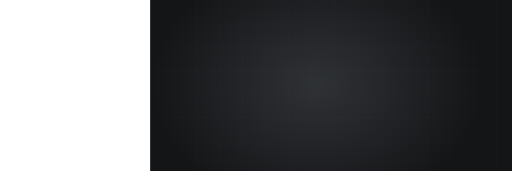
t = 0.00 s
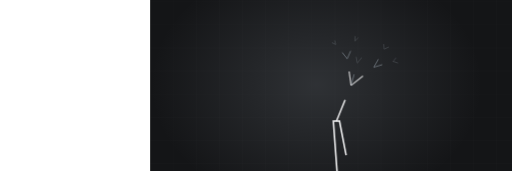
t = 2.44 s
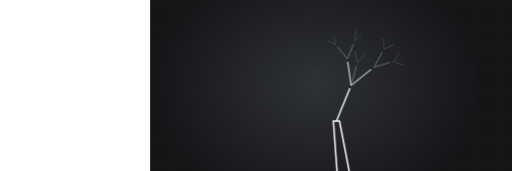
t = 3.34 s
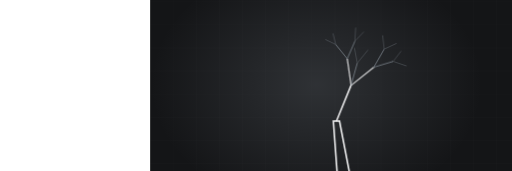
t = 5.13 s
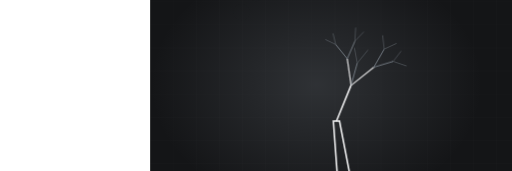
t = 6.70 s
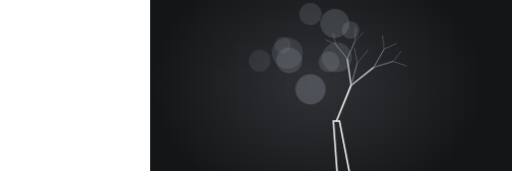
t = 8.27 s

The animated SVG that drew these frames (rendered in a browser with its animation timeline set to each time). Animation: 2 CSS @keyframes rules; frames cover the first 8.27 s, repeats indefinitely.

<svg xmlns="http://www.w3.org/2000/svg" viewBox="-390 235 1330 445" width="1330" height="445" preserveAspectRatio="xMidYMid slice" role="img" aria-label="Tree drawing itself, leaning habit"><defs><radialGradient id="glow"><stop offset="0%" stop-color="#9aa3ad" stop-opacity=".20"/><stop offset="100%" stop-color="#9aa3ad" stop-opacity="0"/></radialGradient></defs><style>.dw{stroke-dasharray:100;stroke-dashoffset:100;animation:dw 14.96s ease-in-out infinite}@keyframes dw{0%{stroke-dashoffset:100}24%{stroke-dashoffset:0}84%{stroke-dashoffset:0;opacity:1}95%{stroke-dashoffset:0;opacity:0}100%{stroke-dashoffset:100;opacity:0}}.leaf{opacity:0;animation:lf 14.96s ease-in-out infinite}@keyframes lf{0%,30%{opacity:0;transform:scale(.5)}48%{opacity:1;transform:scale(1)}84%{opacity:1}95%,100%{opacity:0}}@media (prefers-reduced-motion: reduce){*{animation:none!important}.dw{stroke-dashoffset:0!important}[class]{opacity:1!important}}</style><rect width="1200" height="900" fill="#141517"/><line x1="0" y1="0" x2="0" y2="900" stroke="#f5f5f6" stroke-width="1" opacity=".028"/><line x1="60" y1="0" x2="60" y2="900" stroke="#f5f5f6" stroke-width="1" opacity=".028"/><line x1="120" y1="0" x2="120" y2="900" stroke="#f5f5f6" stroke-width="1" opacity=".028"/><line x1="180" y1="0" x2="180" y2="900" stroke="#f5f5f6" stroke-width="1" opacity=".028"/><line x1="240" y1="0" x2="240" y2="900" stroke="#f5f5f6" stroke-width="1" opacity=".028"/><line x1="300" y1="0" x2="300" y2="900" stroke="#f5f5f6" stroke-width="1" opacity=".028"/><line x1="360" y1="0" x2="360" y2="900" stroke="#f5f5f6" stroke-width="1" opacity=".028"/><line x1="420" y1="0" x2="420" y2="900" stroke="#f5f5f6" stroke-width="1" opacity=".028"/><line x1="480" y1="0" x2="480" y2="900" stroke="#f5f5f6" stroke-width="1" opacity=".028"/><line x1="540" y1="0" x2="540" y2="900" stroke="#f5f5f6" stroke-width="1" opacity=".028"/><line x1="600" y1="0" x2="600" y2="900" stroke="#f5f5f6" stroke-width="1" opacity=".028"/><line x1="660" y1="0" x2="660" y2="900" stroke="#f5f5f6" stroke-width="1" opacity=".028"/><line x1="720" y1="0" x2="720" y2="900" stroke="#f5f5f6" stroke-width="1" opacity=".028"/><line x1="780" y1="0" x2="780" y2="900" stroke="#f5f5f6" stroke-width="1" opacity=".028"/><line x1="840" y1="0" x2="840" y2="900" stroke="#f5f5f6" stroke-width="1" opacity=".028"/><line x1="900" y1="0" x2="900" y2="900" stroke="#f5f5f6" stroke-width="1" opacity=".028"/><line x1="960" y1="0" x2="960" y2="900" stroke="#f5f5f6" stroke-width="1" opacity=".028"/><line x1="1020" y1="0" x2="1020" y2="900" stroke="#f5f5f6" stroke-width="1" opacity=".028"/><line x1="1080" y1="0" x2="1080" y2="900" stroke="#f5f5f6" stroke-width="1" opacity=".028"/><line x1="1140" y1="0" x2="1140" y2="900" stroke="#f5f5f6" stroke-width="1" opacity=".028"/><line x1="1200" y1="0" x2="1200" y2="900" stroke="#f5f5f6" stroke-width="1" opacity=".028"/><line x1="0" y1="0" x2="1200" y2="0" stroke="#f5f5f6" stroke-width="1" opacity=".028"/><line x1="0" y1="60" x2="1200" y2="60" stroke="#f5f5f6" stroke-width="1" opacity=".028"/><line x1="0" y1="120" x2="1200" y2="120" stroke="#f5f5f6" stroke-width="1" opacity=".028"/><line x1="0" y1="180" x2="1200" y2="180" stroke="#f5f5f6" stroke-width="1" opacity=".028"/><line x1="0" y1="240" x2="1200" y2="240" stroke="#f5f5f6" stroke-width="1" opacity=".028"/><line x1="0" y1="300" x2="1200" y2="300" stroke="#f5f5f6" stroke-width="1" opacity=".028"/><line x1="0" y1="360" x2="1200" y2="360" stroke="#f5f5f6" stroke-width="1" opacity=".028"/><line x1="0" y1="420" x2="1200" y2="420" stroke="#f5f5f6" stroke-width="1" opacity=".028"/><line x1="0" y1="480" x2="1200" y2="480" stroke="#f5f5f6" stroke-width="1" opacity=".028"/><line x1="0" y1="540" x2="1200" y2="540" stroke="#f5f5f6" stroke-width="1" opacity=".028"/><line x1="0" y1="600" x2="1200" y2="600" stroke="#f5f5f6" stroke-width="1" opacity=".028"/><line x1="0" y1="660" x2="1200" y2="660" stroke="#f5f5f6" stroke-width="1" opacity=".028"/><line x1="0" y1="720" x2="1200" y2="720" stroke="#f5f5f6" stroke-width="1" opacity=".028"/><line x1="0" y1="780" x2="1200" y2="780" stroke="#f5f5f6" stroke-width="1" opacity=".028"/><line x1="0" y1="840" x2="1200" y2="840" stroke="#f5f5f6" stroke-width="1" opacity=".028"/><line x1="0" y1="900" x2="1200" y2="900" stroke="#f5f5f6" stroke-width="1" opacity=".028"/><ellipse cx="432" cy="455" rx="430" ry="330" fill="url(#glow)"/><path class="dw" d="M464,700 L544,700" pathLength="100" stroke="#f5f5f6" stroke-width="4" fill="none" opacity=".45" style="animation-delay:0s"/><path class="dw" d="M487,700 L476,550 L492,550 L521,700 Z" pathLength="100" stroke="#f5f5f6" stroke-width="4" fill="none" style="animation-delay:.15s"/><path class="dw" d="M484,550 L522,457" pathLength="100" stroke="#f5f5f6" stroke-width="4.2" fill="none" opacity="0.89" style="animation-delay:0.45s"/><path class="dw" d="M522,457 L581,410" pathLength="100" stroke="#f5f5f6" stroke-width="3.2" fill="none" opacity="0.78" style="animation-delay:0.60s"/><path class="dw" d="M581,410 L631,395" pathLength="100" stroke="#9aa3ad" stroke-width="2.1" fill="none" opacity="0.67" style="animation-delay:0.76s"/><path class="dw" d="M631,395 L666,407" pathLength="100" stroke="#9aa3ad" stroke-width="1.1" fill="none" opacity="0.56" style="animation-delay:0.91s"/><path class="dw" d="M631,395 L652,368" pathLength="100" stroke="#9aa3ad" stroke-width="1.1" fill="none" opacity="0.56" style="animation-delay:0.91s"/><path class="dw" d="M581,410 L608,363" pathLength="100" stroke="#9aa3ad" stroke-width="2.1" fill="none" opacity="0.67" style="animation-delay:0.76s"/><path class="dw" d="M608,363 L640,348" pathLength="100" stroke="#9aa3ad" stroke-width="1.1" fill="none" opacity="0.56" style="animation-delay:0.91s"/><path class="dw" d="M608,363 L604,327" pathLength="100" stroke="#9aa3ad" stroke-width="1.1" fill="none" opacity="0.56" style="animation-delay:0.91s"/><path class="dw" d="M522,457 L512,388" pathLength="100" stroke="#f5f5f6" stroke-width="3.2" fill="none" opacity="0.78" style="animation-delay:0.60s"/><path class="dw" d="M512,388 L532,342" pathLength="100" stroke="#9aa3ad" stroke-width="2.1" fill="none" opacity="0.67" style="animation-delay:0.76s"/><path class="dw" d="M532,342 L555,318" pathLength="100" stroke="#9aa3ad" stroke-width="1.1" fill="none" opacity="0.56" style="animation-delay:0.91s"/><path class="dw" d="M532,342 L534,307" pathLength="100" stroke="#9aa3ad" stroke-width="1.1" fill="none" opacity="0.56" style="animation-delay:0.91s"/><path class="dw" d="M512,388 L482,351" pathLength="100" stroke="#9aa3ad" stroke-width="2.1" fill="none" opacity="0.67" style="animation-delay:0.76s"/><path class="dw" d="M482,351 L475,322" pathLength="100" stroke="#9aa3ad" stroke-width="1.1" fill="none" opacity="0.56" style="animation-delay:0.91s"/><path class="dw" d="M482,351 L455,338" pathLength="100" stroke="#9aa3ad" stroke-width="1.1" fill="none" opacity="0.56" style="animation-delay:0.91s"/><path class="dw" d="M522,457 L538,399" pathLength="100" stroke="#9aa3ad" stroke-width="2.1" fill="none" opacity="0.67" style="animation-delay:0.66s"/><path class="dw" d="M538,399 L566,365" pathLength="100" stroke="#9aa3ad" stroke-width="1.1" fill="none" opacity="0.56" style="animation-delay:0.82s"/><path class="dw" d="M538,399 L531,360" pathLength="100" stroke="#9aa3ad" stroke-width="1.1" fill="none" opacity="0.56" style="animation-delay:0.82s"/><circle class="leaf" cx="535" cy="424" r="43" fill="#9aa3ad" fill-opacity="0.25" style="animation-delay:1.90s"/><circle class="leaf" cx="467" cy="524" r="44" fill="#9aa3ad" fill-opacity="0.38" style="animation-delay:1.96s"/><circle class="leaf" cx="475" cy="310" r="33" fill="#9aa3ad" fill-opacity="0.26" style="animation-delay:2.02s"/><circle class="leaf" cx="420" cy="456" r="39" fill="#9aa3ad" fill-opacity="0.32" style="animation-delay:2.08s"/><circle class="leaf" cx="423" cy="443" r="48" fill="#9aa3ad" fill-opacity="0.26" style="animation-delay:2.14s"/><circle class="leaf" cx="631" cy="380" r="28" fill="#9aa3ad" fill-opacity="0.33" style="animation-delay:2.20s"/><circle class="leaf" cx="576" cy="491" r="34" fill="#9aa3ad" fill-opacity="0.35" style="animation-delay:2.26s"/><circle class="leaf" cx="609" cy="376" r="48" fill="#9aa3ad" fill-opacity="0.42" style="animation-delay:2.32s"/><circle class="leaf" cx="370" cy="511" r="37" fill="#9aa3ad" fill-opacity="0.25" style="animation-delay:2.38s"/><circle class="leaf" cx="459" cy="470" r="29" fill="#9aa3ad" fill-opacity="0.26" style="animation-delay:2.44s"/></svg>
